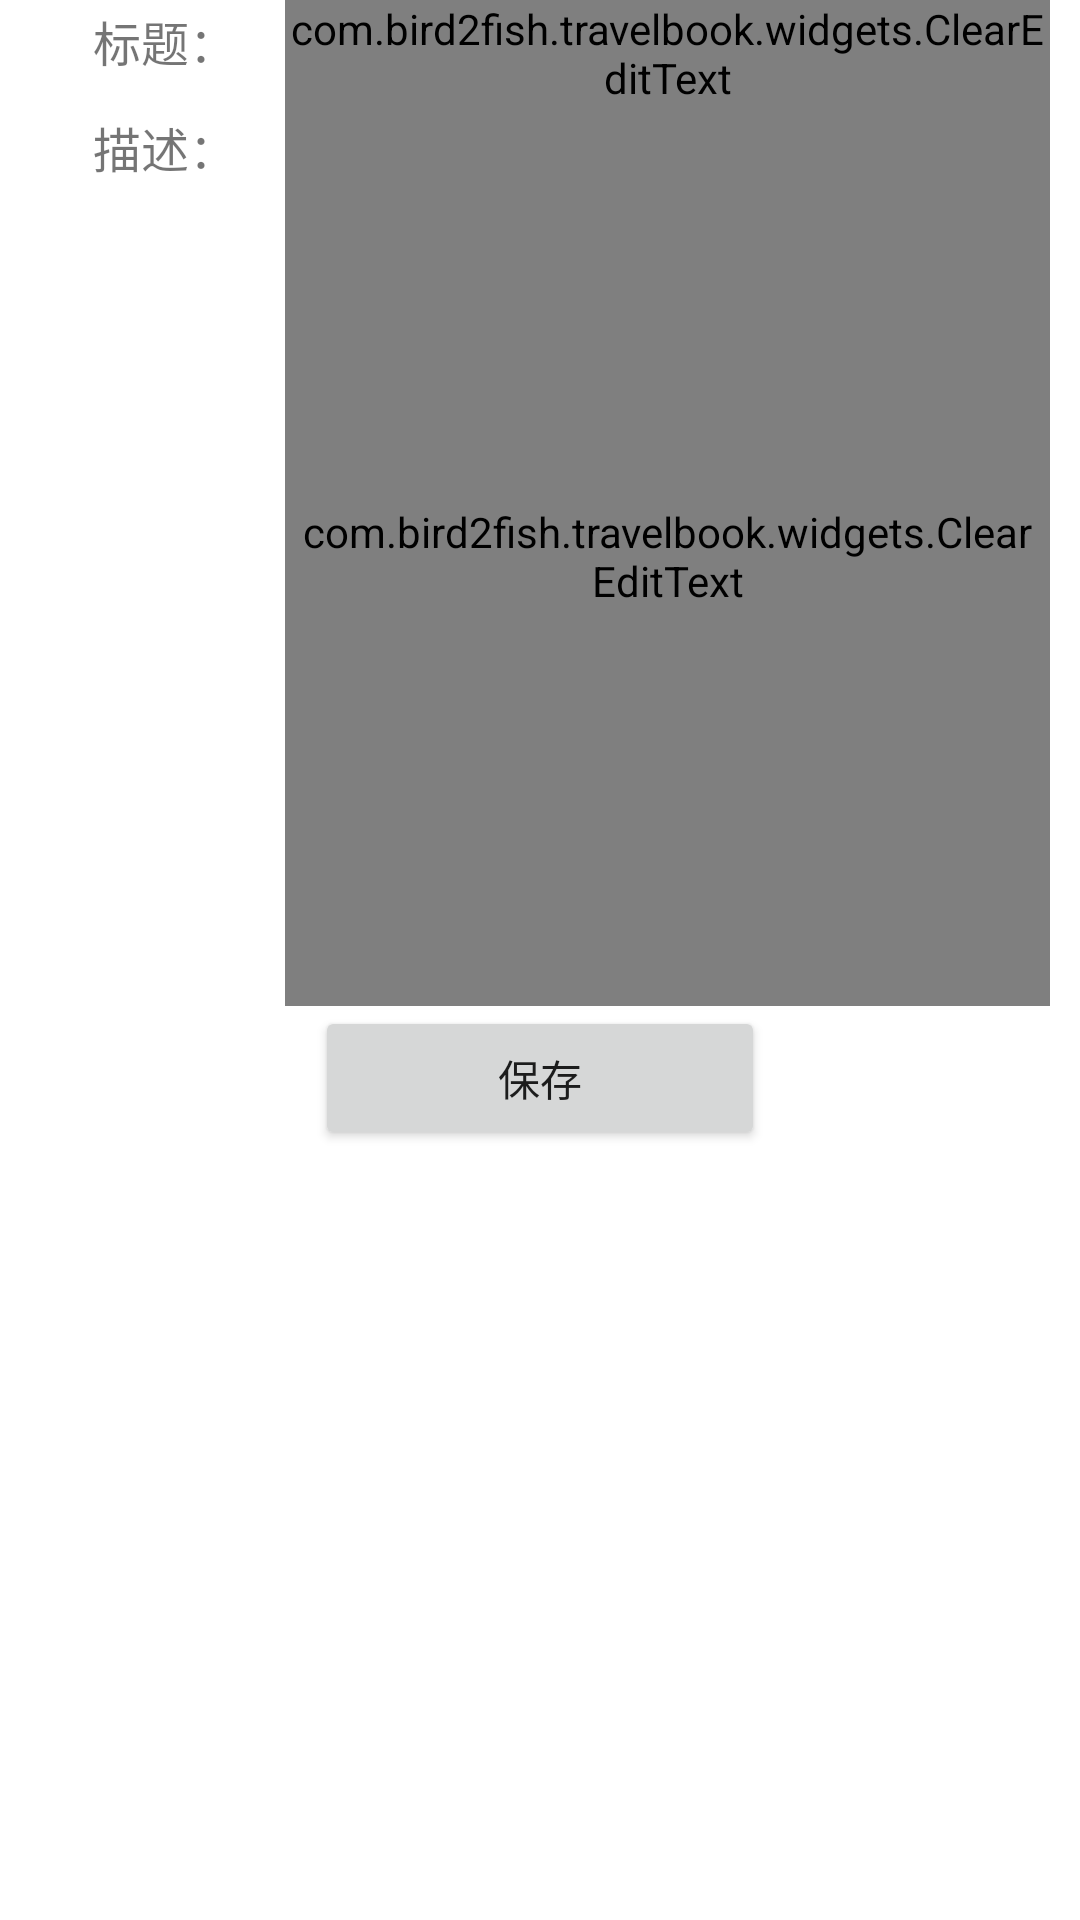

Produce the Android XML layout that renders to this screen, including the resource entries it uses.
<!-- AndroidManifest.xml: application theme Theme.TravelBook -->
<!-- res/layout/fav_edit_info.xml -->
<?xml version="1.0" encoding="utf-8"?>
<LinearLayout xmlns:android="http://schemas.android.com/apk/res/android"
    xmlns:app="http://schemas.android.com/apk/res-auto"
    xmlns:tools="http://schemas.android.com/tools"
    android:layout_width="match_parent"
    android:layout_height="wrap_content"
    android:orientation="vertical">


    <LinearLayout
        android:layout_width="match_parent"
        android:layout_height="wrap_content"
        android:orientation="horizontal">

        <TextView
            android:id="@+id/tv_fav_edit_title"
            android:layout_width="80dp"
            android:layout_height="wrap_content"
            android:layout_marginLeft="15dp"
            android:layout_marginTop="2dp"
            android:gravity="center"
            android:text="标题："
            android:textSize="16sp" />

        <com.bird2fish.travelbook.widgets.ClearEditText
            android:id="@+id/tv_fav_edit_title_v"
            android:layout_width="match_parent"
            android:layout_height="wrap_content"
            android:inputType="textPersonName"
            android:text="颐和园"
            android:hint="填写标题..."
            android:textIsSelectable="true"
            android:layout_marginRight="10dp"
            android:textSize="16sp" />
    </LinearLayout>

    <LinearLayout
        android:layout_width="match_parent"
        android:layout_height="wrap_content"
        android:orientation="horizontal">

        <TextView
            android:id="@+id/tv_fav_edit_des"
            android:layout_width="80dp"
            android:layout_height="wrap_content"
            android:layout_marginLeft="15dp"
            android:layout_marginTop="2dp"
            android:gravity="center"
            android:text="描述："
            android:textSize="16sp" />

        <com.bird2fish.travelbook.widgets.ClearEditText
            android:id="@+id/tv_fav_edit_des_v"
            style="@android:style/Widget.EditText"
            android:layout_width="match_parent"

            android:layout_height="300dp"
            android:layout_marginRight="10dp"
            android:gravity="top|left"
            android:hint="输入更多描述..."
            android:inputType="textMultiLine"
            android:textIsSelectable="true"
            android:padding="5dp"
            android:text="这里我发现了一群鸭子，还有很多小天鹅，他们都是今天"
            android:textSize="16sp" />

    </LinearLayout>

    <LinearLayout
        android:layout_width="match_parent"
        android:layout_height="wrap_content"
        android:orientation="vertical">

        <Button
            android:id="@+id/btn_fav_edit_s"
            android:layout_width="150dp"
            android:layout_height="wrap_content"
            android:layout_gravity="center_horizontal|center_vertical"
            android:layout_weight="1"
            android:text="保存" />
    </LinearLayout>

</LinearLayout>
<!-- resources referenced by this layout -->
<resources>
  <style name="Theme.TravelBook" parent="Theme.MaterialComponents.DayNight.DarkActionBar">
          
          <item name="colorPrimary">@color/gray_title</item>
          <item name="colorPrimaryVariant">@color/default_neutral_lighter</item>
          <item name="colorOnPrimary">@color/white</item>
          
          <item name="colorSecondary">@color/teal_200</item>
          <item name="colorSecondaryVariant">@color/teal_700</item>
          <item name="colorOnSecondary">@color/black</item>
          
          <item name="android:statusBarColor">?attr/colorPrimaryVariant</item>
          
      </style>
  <color name="gray_title">#C0B6B8</color>
  <color name="default_neutral_lighter">#ffe6e1e5</color>
  <color name="white">#FFFFFFFF</color>
  <color name="teal_200">#FF03DAC5</color>
  <color name="teal_700">#FF018786</color>
  <color name="black">#FF000000</color>
</resources>
